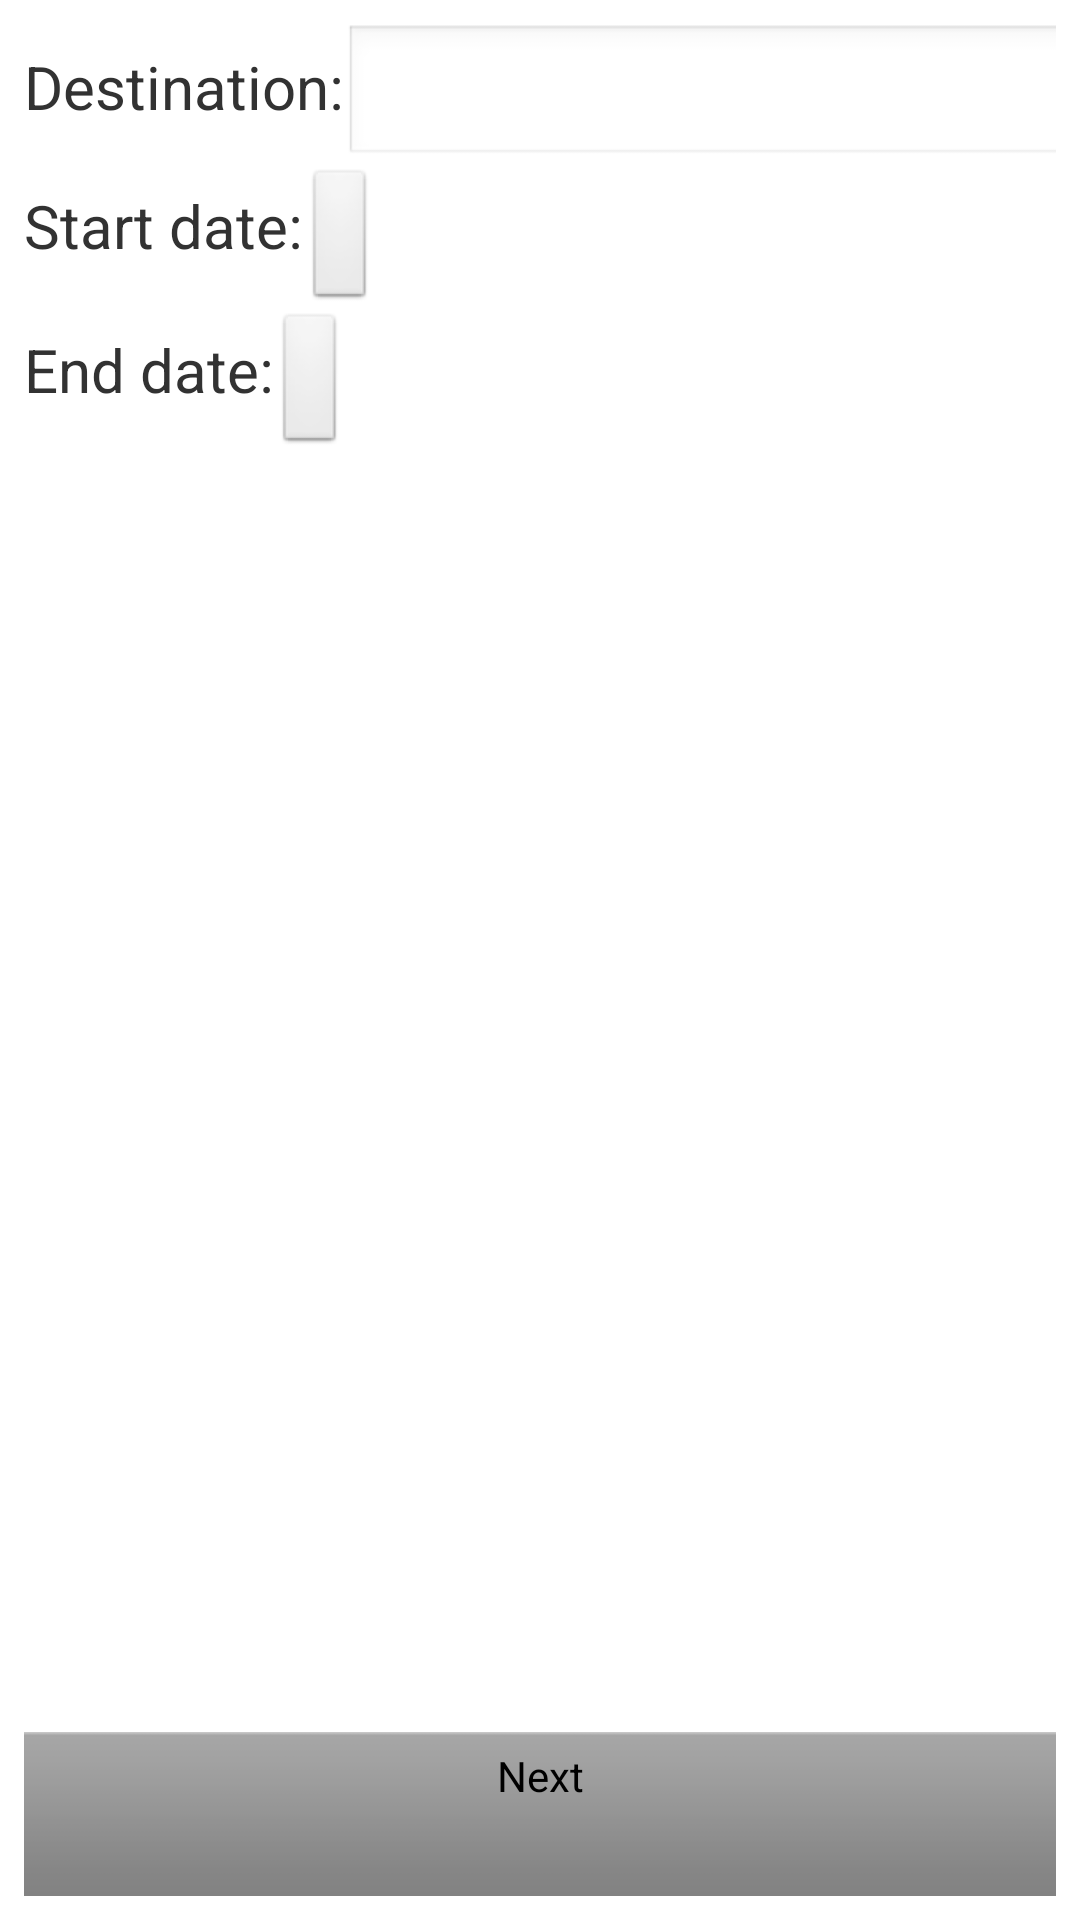

Android layout source for this screen:
<!-- AndroidManifest.xml: application theme AppTheme -->
<!-- res/layout/activity_newtrip.xml -->
<?xml version="1.0" encoding="utf-8"?>
<RelativeLayout xmlns:android="http://schemas.android.com/apk/res/android"
    android:layout_width="match_parent"
    android:layout_height="match_parent"
    android:orientation="vertical"
    android:padding="8dp" >
    
    <LinearLayout
        android:id="@+id/newtrip_destination"
        android:layout_height="wrap_content"
	    android:layout_width="wrap_content"
	    android:orientation="horizontal">
        
        <TextView 
	        android:id="@+id/newtrip_destination_title"
	        android:layout_height="wrap_content"
	        android:layout_width="wrap_content"
	        android:text="@string/destination"
	        android:textSize="20sp"/>
	    
	    <EditText 
	        android:id="@+id/newtrip_destination_input"
	        android:layout_height="wrap_content"
	        android:layout_width="250dp"
	        android:inputType="text"/>
        
    </LinearLayout>
    
    <LinearLayout
        android:id="@+id/newtrip_start_date"
        android:layout_height="wrap_content"
        android:layout_width="wrap_content"
        android:orientation="horizontal"
        android:layout_below="@id/newtrip_destination">
	    
        <TextView
            android:id="@+id/newtrip_start_date_txt"
            android:layout_width="wrap_content" 
		    android:layout_height="wrap_content"
		    android:text="@string/start_date"
		    android:textSize="20sp"/>  
	            
        <Button 
            android:id="@+id/newtrip_start_date_btn"
		    android:layout_width="wrap_content" 
		    android:layout_height="wrap_content" />

    </LinearLayout>
    
    <LinearLayout
        android:id="@+id/newtrip_end_date"
        android:layout_height="wrap_content"
        android:layout_width="wrap_content"
        android:orientation="horizontal"
        android:layout_below="@id/newtrip_start_date">
	    
        <TextView
            android:id="@+id/newtrip_end_date_txt"
            android:layout_width="wrap_content" 
		    android:layout_height="wrap_content"
		    android:text="@string/end_date"
		    android:textSize="20sp"/>  
	            
        <Button 
            android:id="@+id/newtrip_end_date_btn"
		    android:layout_width="wrap_content" 
		    android:layout_height="wrap_content" />

    </LinearLayout>
    
    
    
   <LinearLayout 
        android:id="@+id/newtrip_footer"
        android:layout_height="wrap_content"
        android:layout_width="match_parent"
        android:layout_alignParentBottom="true"
        style="?android:attr/buttonBarStyle">
        
        <Button android:id="@+id/newtrip_footer_next"
		   android:layout_height="wrap_content" 
		   android:layout_width="0dp"  
		   android:layout_weight="1"   
		   android:text="@string/next"
		   android:background="?android:attr/selectableItemBackground"
		   style="?android:attr/buttonBarButtonStyle" />
        
    </LinearLayout>
    
    

</RelativeLayout>
<!-- resources referenced by this layout -->
<resources>
  <string name="destination">Destination:</string>
  <string name="end_date">End date: </string>
  <string name="next">Next</string>
  <string name="start_date">Start date: </string>
  <style name="AppTheme" parent="AppBaseTheme">
          
      </style>
  <style name="AppBaseTheme" parent="android:Theme.Light">
          
      </style>
</resources>
